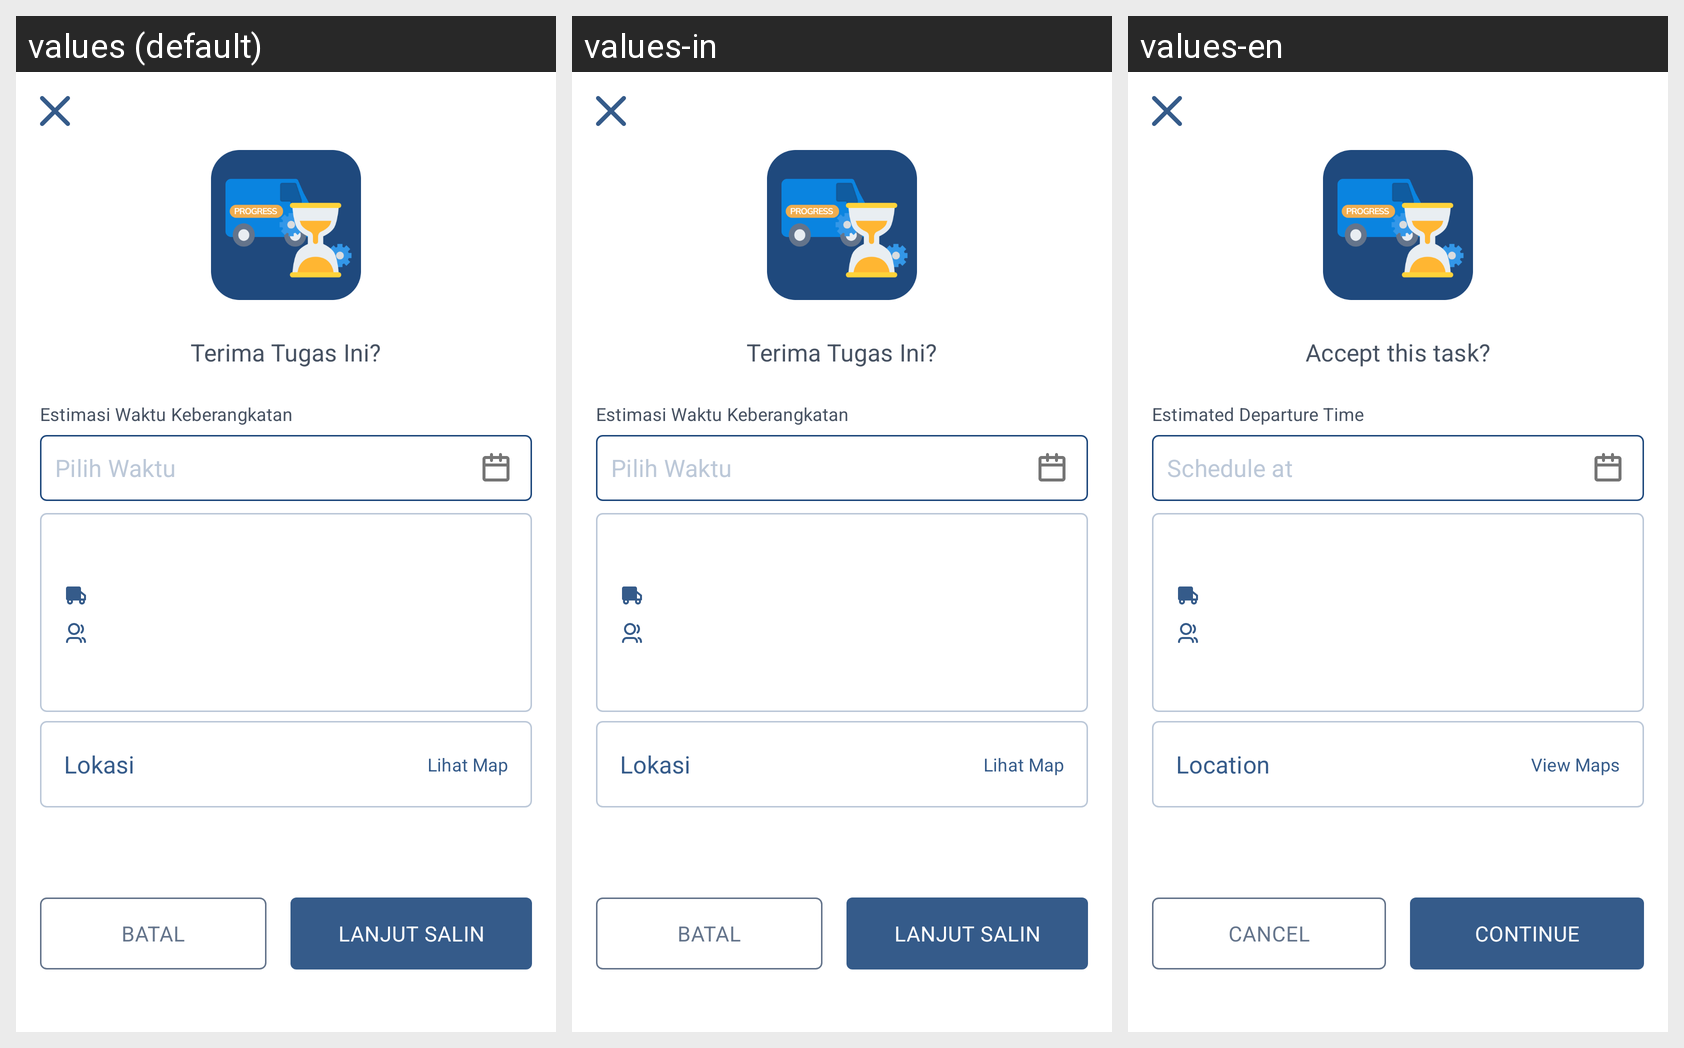

The same Android screen rendered under several of its app's locales, left to right. List the strings drawn on it with the default value and each locale's translation.
Android screen res/layout/dialog_duplicate_delivery_order.xml rendered under 3 locales, left to right: values (default), values-in, values-en. Device: Nexus 5 (rendered at 1080×1920; each locale shown at half size, 540×960, under a caption strip naming it); theme Theme.MaterialComponents.DayNight.NoActionBar.
Strings drawn on this screen, with the default value and each locale's value (text and hints the layout hard-codes, and strings that could not be matched under every locale, appear in the picture but are not listed):

title_accept_this_task
  values: Terima Tugas Ini?
  values-in: Terima Tugas Ini?
  values-en: Accept this task?

label_pick_est_departure_time
  values: Estimasi Waktu Keberangkatan
  values-in: Estimasi Waktu Keberangkatan
  values-en: Estimated Departure Time

label_pick_time
  values: Pilih Waktu
  values-in: Pilih Waktu
  values-en: Schedule at

label_location
  values: Lokasi
  values-in: Lokasi
  values-en: Location

label_view_map
  values: Lihat Map
  values-in: Lihat Map
  values-en: View Maps

cancel
  values: BATAL
  values-in: BATAL
  values-en: CANCEL

button_continue_duplicate
  values: Lanjut Salin
  values-in: Lanjut Salin
  values-en: Continue
